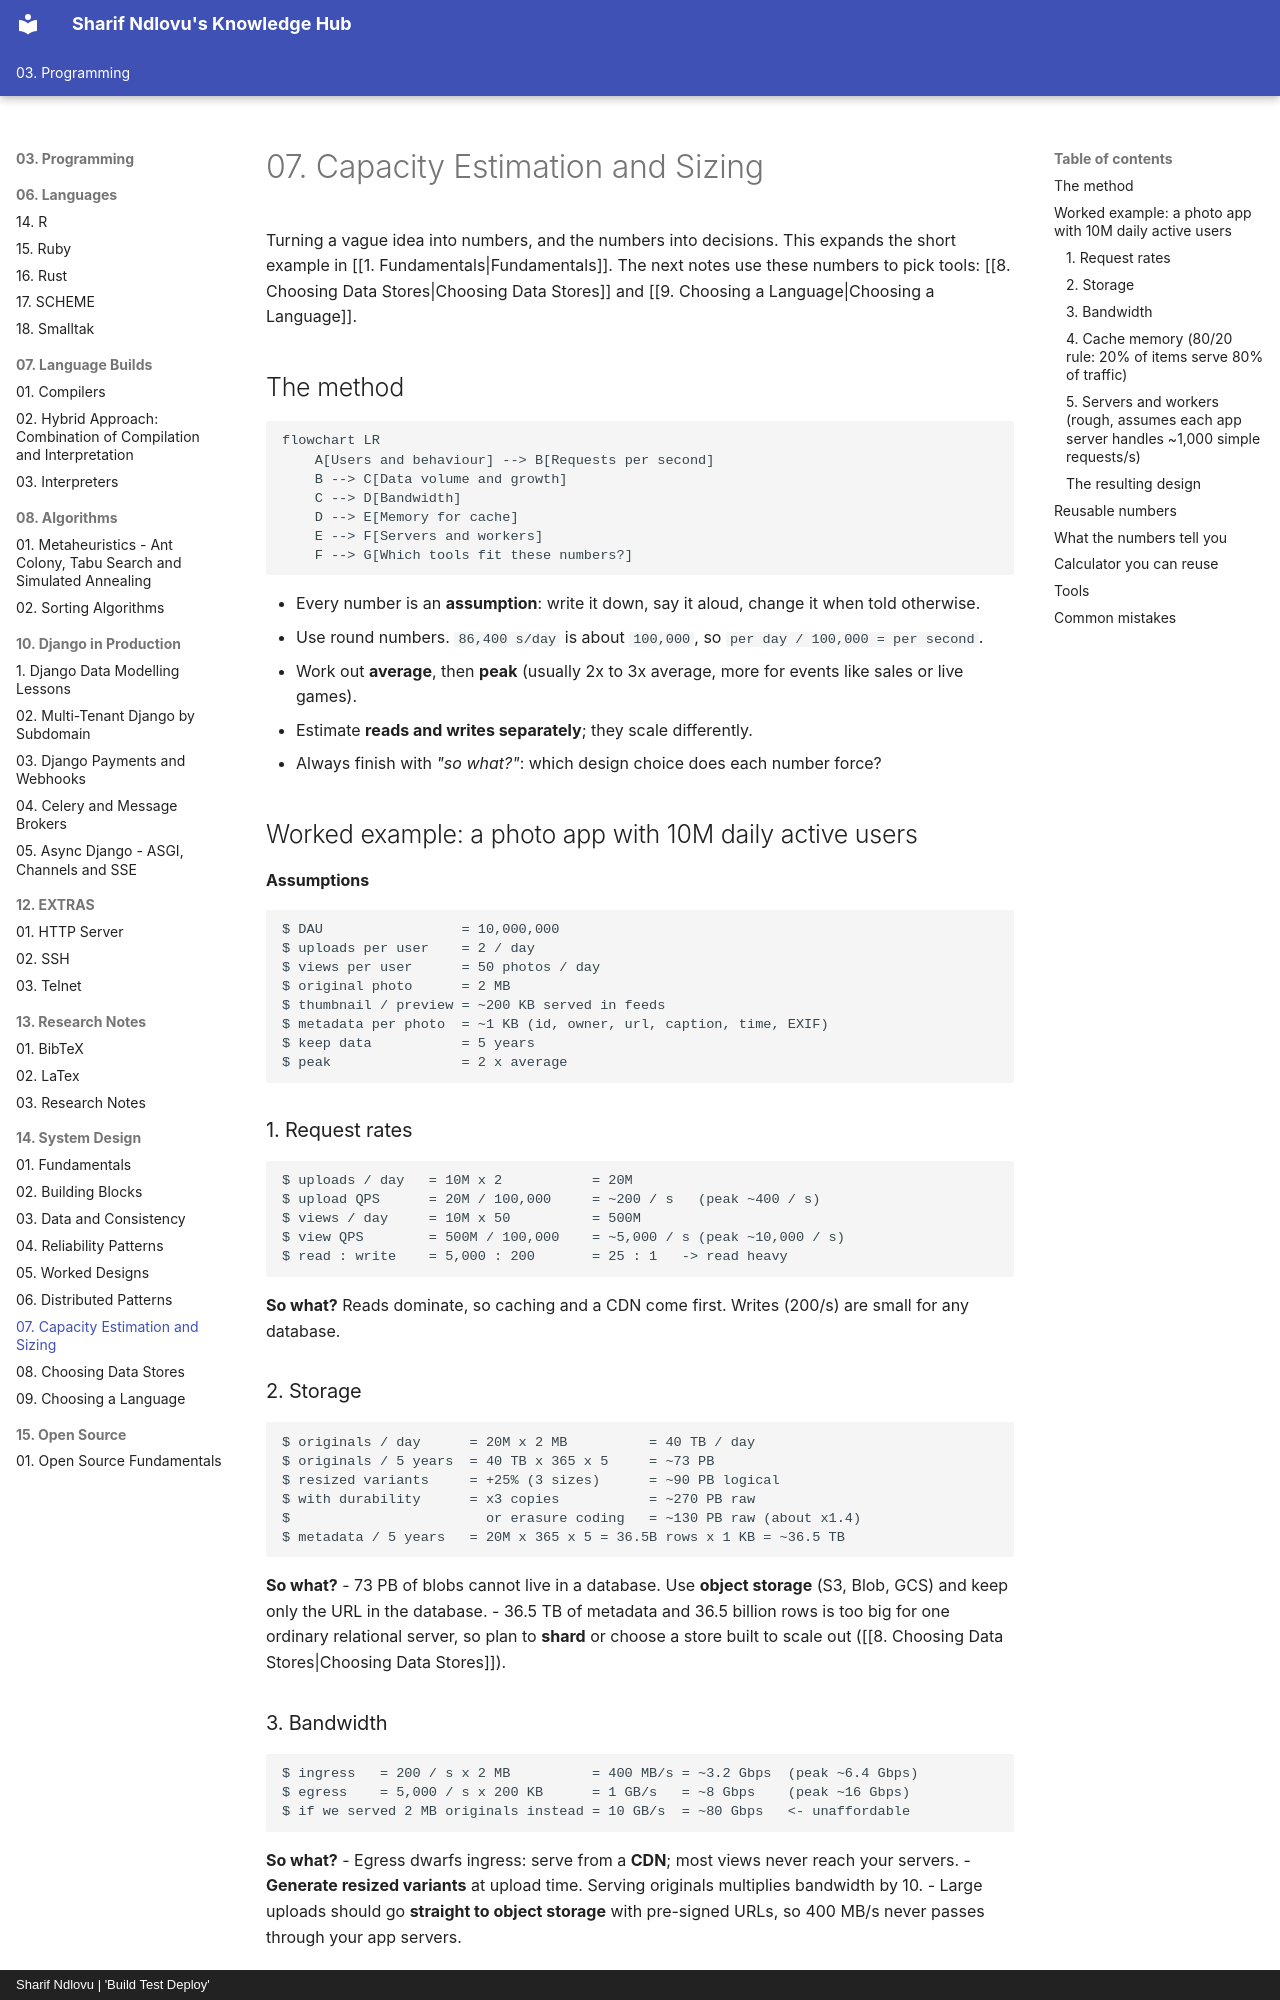

repository: sharifndlovu123/knowledge_base_map · page: 03. Programming/14. System Design/7. Capacity Estimation and Sizing.html · generator: mkdocs · copyright: Sharif Ndlovu | 'Build Test Deploy'

# 07. Capacity Estimation and Sizing

Turning a vague idea into numbers, and the numbers into decisions. This expands the short example in [[1. Fundamentals|Fundamentals]]. The next notes use these numbers to pick tools: [[8. Choosing Data Stores|Choosing Data Stores]] and [[9. Choosing a Language|Choosing a Language]].

## The method

```mermaid
flowchart LR
    A[Users and behaviour] --> B[Requests per second]
    B --> C[Data volume and growth]
    C --> D[Bandwidth]
    D --> E[Memory for cache]
    E --> F[Servers and workers]
    F --> G[Which tools fit these numbers?]
```

- Every number is an **assumption**: write it down, say it aloud, change it when told otherwise.
- Use round numbers. `86,400 s/day` is about `100,000`, so `per day / 100,000 = per second`.
- Work out **average**, then **peak** (usually 2x to 3x average, more for events like sales or live games).
- Estimate **reads and writes separately**; they scale differently.
- Always finish with *"so what?"*: which design choice does each number force?

## Worked example: a photo app with 10M daily active users

**Assumptions**
```
$ DAU                 = 10,000,000
$ uploads per user    = 2 / day
$ views per user      = 50 photos / day
$ original photo      = 2 MB
$ thumbnail / preview = ~200 KB served in feeds
$ metadata per photo  = ~1 KB (id, owner, url, caption, time, EXIF)
$ keep data           = 5 years
$ peak                = 2 x average
```

### 1. Request rates
```
$ uploads / day   = 10M x 2           = 20M
$ upload QPS      = 20M / 100,000     = ~200 / s   (peak ~400 / s)
$ views / day     = 10M x 50          = 500M
$ view QPS        = 500M / 100,000    = ~5,000 / s (peak ~10,000 / s)
$ read : write    = 5,000 : 200       = 25 : 1   -> read heavy
```
**So what?** Reads dominate, so caching and a CDN come first. Writes (200/s) are small for any database.

### 2. Storage
```
$ originals / day      = 20M x 2 MB          = 40 TB / day
$ originals / 5 years  = 40 TB x 365 x 5     = ~73 PB
$ resized variants     = +25% (3 sizes)      = ~90 PB logical
$ with durability      = x3 copies           = ~270 PB raw
$                        or erasure coding   = ~130 PB raw (about x1.4)
$ metadata / 5 years   = 20M x 365 x 5 = 36.5B rows x 1 KB = ~36.5 TB
```
**So what?**
- 73 PB of blobs cannot live in a database. Use **object storage** (S3, Blob, GCS) and keep only the URL in the database.
- 36.5 TB of metadata and 36.5 billion rows is too big for one ordinary relational server, so plan to **shard** or choose a store built to scale out ([[8. Choosing Data Stores|Choosing Data Stores]]).
